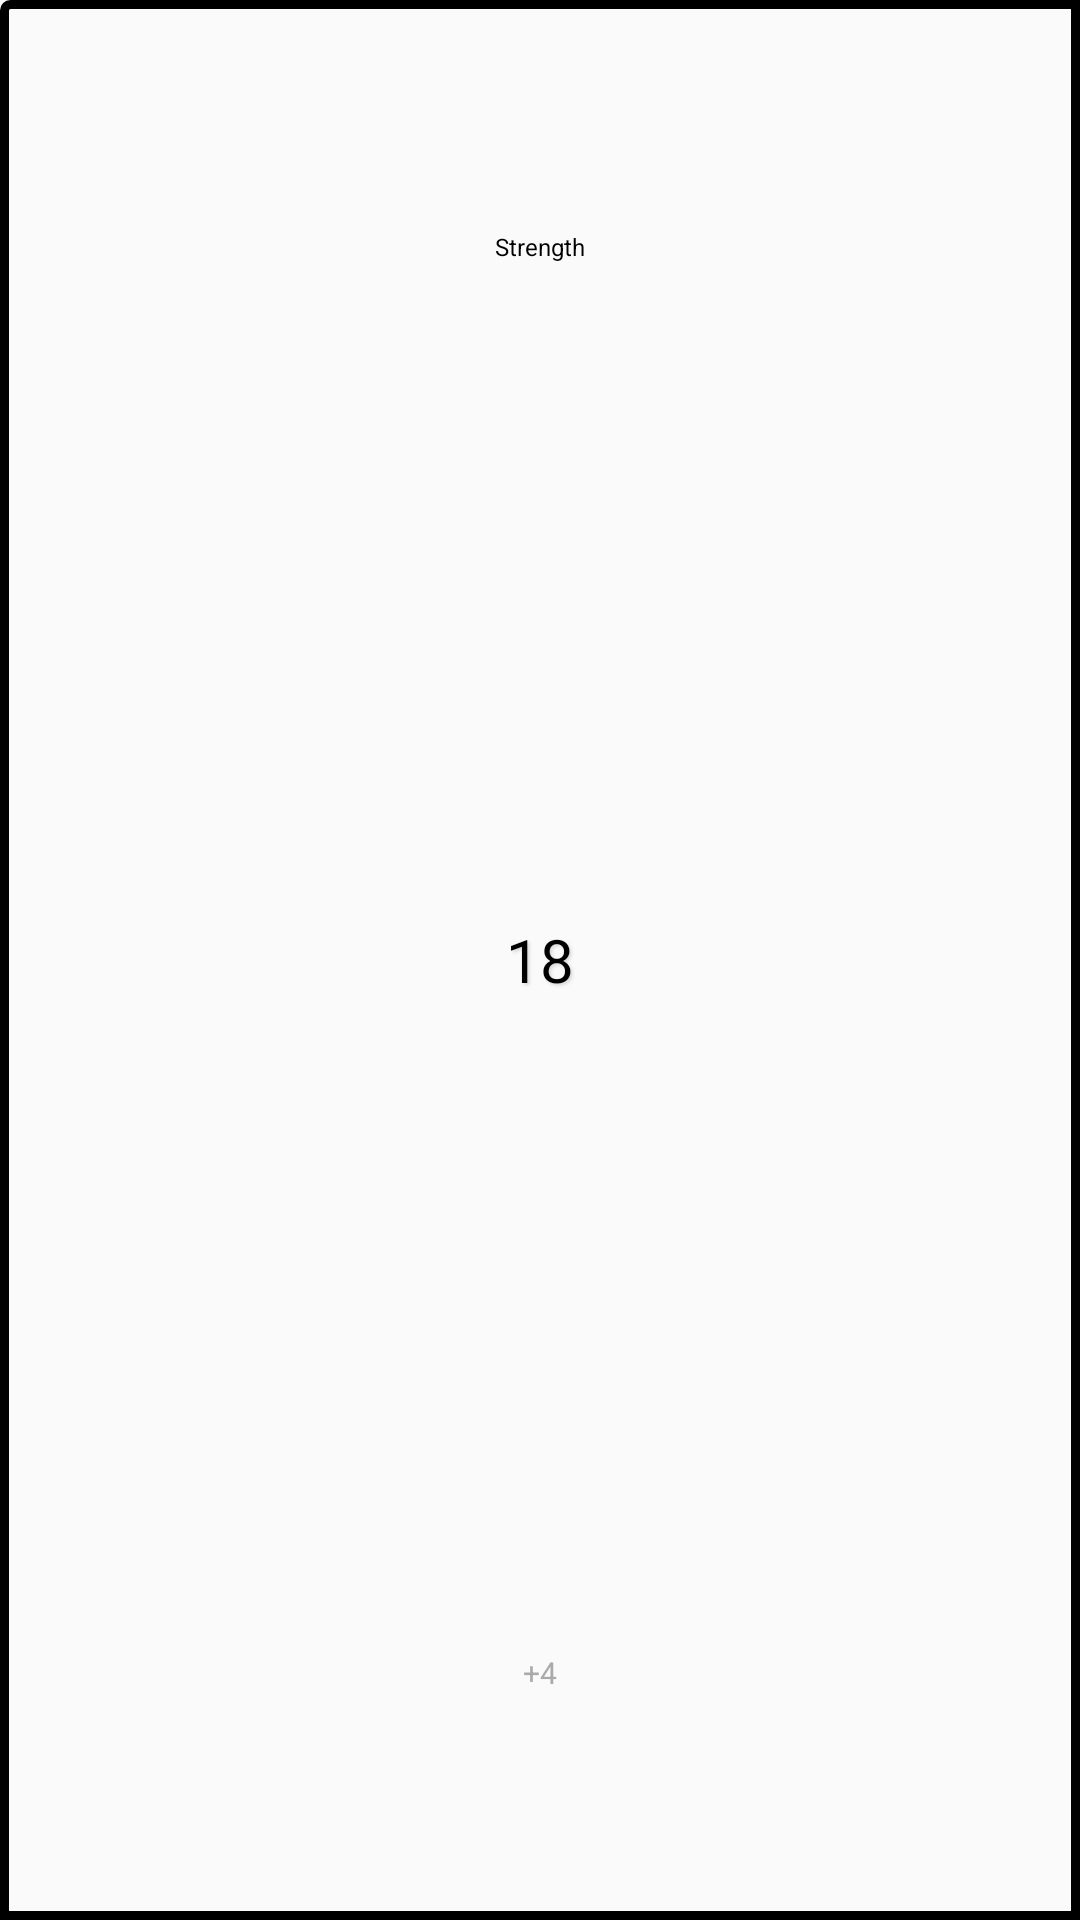

Reconstruct the res/layout file that produces this screen, plus the resources it refers to.
<!-- AndroidManifest.xml: application theme AppTheme -->
<!-- res/layout/widget_stat_box_charsheet.xml -->
<?xml version="1.0" encoding="utf-8"?>
<LinearLayout xmlns:android="http://schemas.android.com/apk/res/android"
              android:orientation="vertical"
              android:background="@drawable/simple_border"
              android:layout_width="match_parent"
              android:layout_height="match_parent"
              android:padding="@dimen/padding_statbox">

    <TextView
        android:id="@+id/txtAttributeName"
        android:layout_width="wrap_content"
        android:layout_height="0dp"
        android:layout_weight="1"
        android:gravity="center_vertical"
        android:layout_gravity="center"
        style="@style/statTitle"
        android:text="Strength"/>

    <TextView
        android:id="@+id/txtAttributeRoll"
        android:layout_width="fill_parent"
        android:layout_height="0dp"
        android:layout_weight="2"
        android:gravity="center"
        style="@style/statNumberFixed"
        android:text="18"/>

    <TextView
        android:id="@+id/txtModifier"
        android:layout_width="wrap_content"
        android:layout_height="0dp"
        android:layout_weight="1"
        android:gravity="center_vertical"
        android:layout_gravity="center"
        style="@style/statModifier"
        android:text="+4"/>
</LinearLayout>
<!-- resources referenced by this layout -->
<resources>
  <dimen name="padding_statbox">3dp</dimen>
  <!-- drawable simple_border (drawable) -->
  <?xml version="1.0" encoding="utf-8"?>
  <shape xmlns:android="http://schemas.android.com/apk/res/android"
         android:shape="rectangle">
      <corners
          android:radius="2dp"
          android:topRightRadius="0dp"
          android:bottomRightRadius="0dp"
          android:bottomLeftRadius="0dp" />
      <stroke
          android:width="3dp"
          android:color="@android:color/black" />
  </shape>
  <style name="statModifier" parent="statTitle">
          <item name="android:textColor">@android:color/darker_gray</item>
          <item name="android:textSize">@dimen/font_size_S</item>
      </style>
  <style name="statNumberFixed" parent="statNumberEditableXXXL">
          <item name="android:textSize">@dimen/font_size_XL</item>
      </style>
  <style name="statTitle">
          <item name="android:textColor">@android:color/black</item>
          <item name="android:textSize">@dimen/font_size_XS</item>
          <item name="android:layout_width">wrap_content</item>
          <item name="android:layout_height">wrap_content</item>
          <item name="android:gravity">center</item>
      </style>
  <style name="AppTheme" parent="Theme.AppCompat.Light.NoActionBar">
      
          
      </style>
  <dimen name="font_size_S">10sp</dimen>
  <style name="statNumberEditableXXXL" parent="statNumberEditable">
          <item name="android:textSize">@dimen/font_size_XXXL</item>
      </style>
  <dimen name="font_size_XL">20sp</dimen>
  <dimen name="font_size_XS">8sp</dimen>
  <style name="statNumberEditable">
          <item name="android:textColor">@android:color/black</item>
          <item name="android:layout_width">wrap_content</item>
          <item name="android:layout_height">wrap_content</item>
          <item name="android:gravity">center</item>
          <item name="android:layout_gravity">center</item>
          <item name="android:shadowColor">@color/shadow_for_text_white</item>
          <item name="android:shadowDx">2</item>
          <item name="android:shadowDy">2</item>
          <item name="android:shadowRadius">2</item>
      </style>
  <dimen name="font_size_XXXL">30sp</dimen>
  <color name="shadow_for_text_white">#B3cccccc</color>
</resources>
